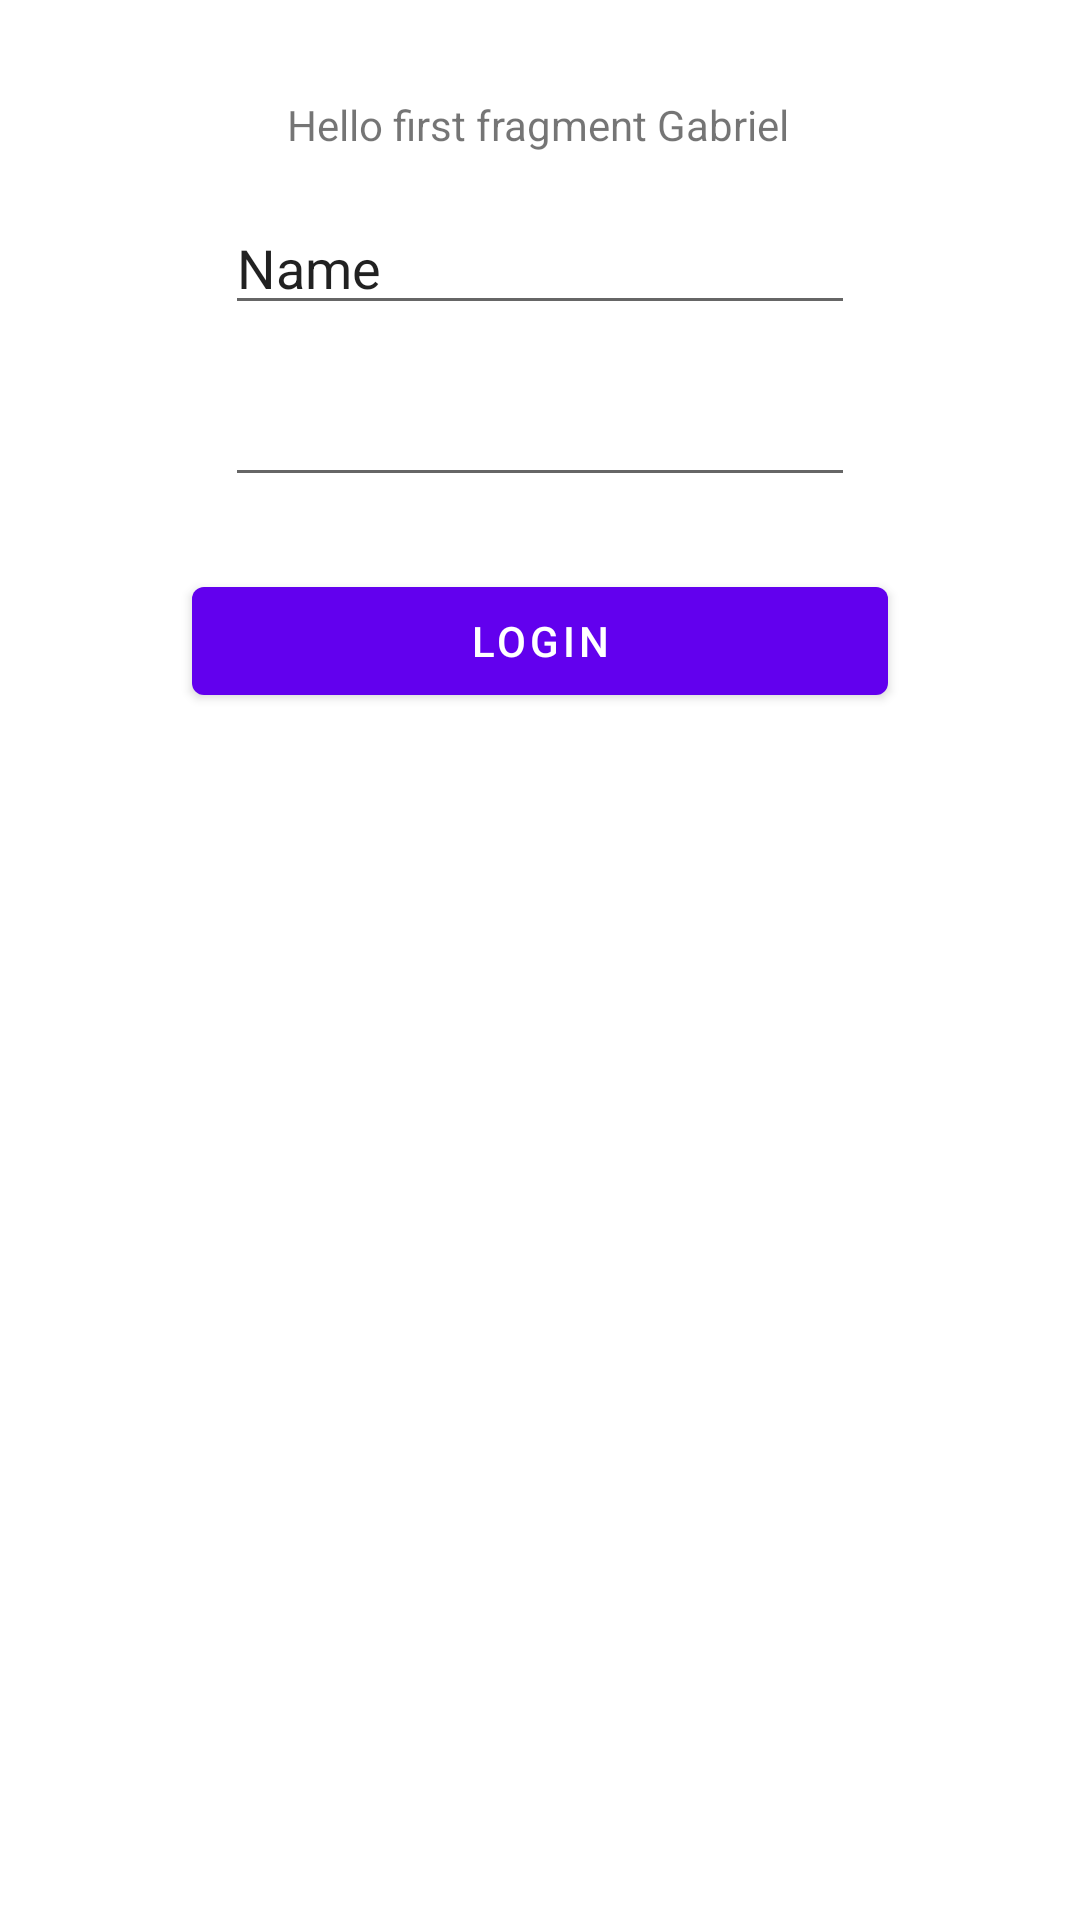

Produce the Android XML layout that renders to this screen, including the resource entries it uses.
<!-- AndroidManifest.xml: application theme Theme.Espresso -->
<!-- res/layout/fragment_first.xml -->
<?xml version="1.0" encoding="utf-8"?>
<androidx.constraintlayout.widget.ConstraintLayout xmlns:android="http://schemas.android.com/apk/res/android"
    xmlns:app="http://schemas.android.com/apk/res-auto"
    xmlns:tools="http://schemas.android.com/tools"
    android:layout_width="match_parent"
    android:layout_height="match_parent"
    tools:context=".FirstFragment">

    <TextView
        android:id="@+id/textview_first1"
        android:layout_width="wrap_content"
        android:layout_height="wrap_content"
        android:layout_marginTop="32dp"
        android:text="@string/hello_first_fragment"
        app:layout_constraintEnd_toEndOf="parent"
        app:layout_constraintHorizontal_bias="0.497"
        app:layout_constraintStart_toStartOf="parent"
        app:layout_constraintTop_toTopOf="parent" />

    <Button
        android:id="@+id/button_first"
        android:layout_width="0dp"
        android:layout_height="wrap_content"
        android:layout_marginStart="64dp"
        android:layout_marginTop="24dp"
        android:layout_marginEnd="64dp"
        android:text="@string/next2"
        app:layout_constraintEnd_toEndOf="parent"
        app:layout_constraintHorizontal_bias="0.0"
        app:layout_constraintStart_toStartOf="parent"
        app:layout_constraintTop_toBottomOf="@+id/editTextPassword" />

    <EditText
        android:id="@+id/editTextPersonName"
        android:layout_width="wrap_content"
        android:layout_height="wrap_content"
        android:layout_marginTop="16dp"
        android:ems="10"
        android:inputType="textPersonName"
        android:text="Name"
        app:layout_constraintEnd_toEndOf="parent"
        app:layout_constraintStart_toStartOf="parent"
        app:layout_constraintTop_toBottomOf="@+id/textview_first1" />

    <EditText
        android:id="@+id/editTextPassword"
        android:layout_width="wrap_content"
        android:layout_height="wrap_content"
        android:layout_marginTop="16dp"
        android:ems="10"
        android:inputType="textPassword"
        app:layout_constraintEnd_toEndOf="parent"
        app:layout_constraintStart_toStartOf="parent"
        app:layout_constraintTop_toBottomOf="@+id/editTextPersonName" />
</androidx.constraintlayout.widget.ConstraintLayout>
<!-- resources referenced by this layout -->
<resources>
  <string name="hello_first_fragment">Hello first fragment Gabriel</string>
  <string name="next2">Login</string>
  <style name="Theme.Espresso" parent="Theme.MaterialComponents.DayNight.DarkActionBar">
          
          <item name="colorPrimary">@color/purple_500</item>
          <item name="colorPrimaryVariant">@color/purple_700</item>
          <item name="colorOnPrimary">@color/white</item>
          
          <item name="colorSecondary">@color/teal_200</item>
          <item name="colorSecondaryVariant">@color/teal_700</item>
          <item name="colorOnSecondary">@color/black</item>
          
          <item name="android:statusBarColor" tools:targetApi="l">?attr/colorPrimaryVariant</item>
          
      </style>
  <!-- not gathered from this repository: default colours our renderer supplied (Android Studio template values) -->
  <color name="purple_500">#FF6200EE</color>
  <color name="purple_700">#FF3700B3</color>
  <color name="teal_200">#FF03DAC5</color>
  <color name="teal_700">#FF018786</color>
  <color name="black">#FF000000</color>
  <color name="white">#FFFFFFFF</color>
</resources>
